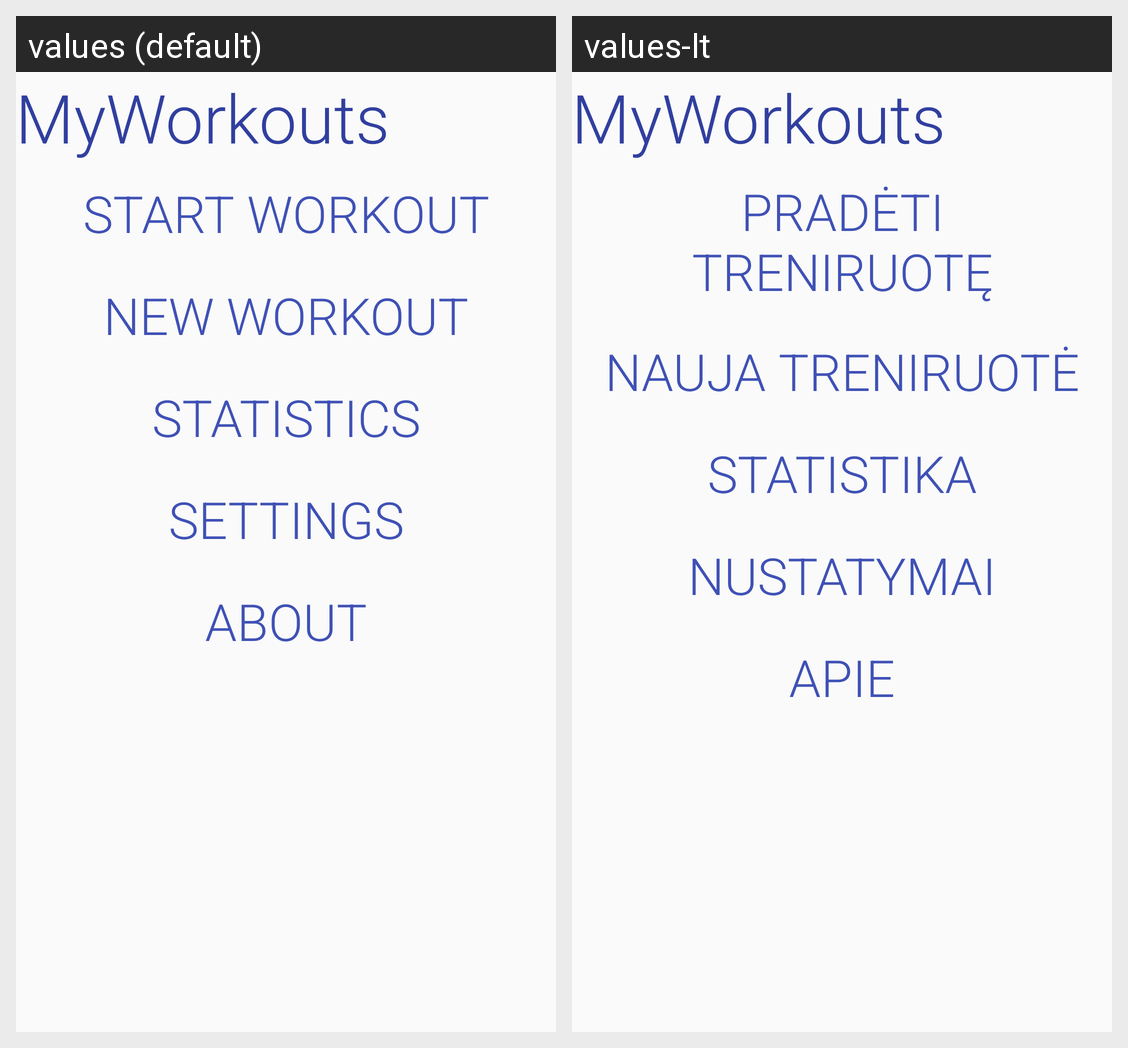

Strings drawn on this Android screen and how each of the app's shown locales translates them:
Android screen res/layout/activity_main.xml rendered under 2 locales, left to right: values (default), values-lt. Device: Nexus 5 (rendered at 1080×1920; each locale shown at half size, 540×960, under a caption strip naming it); theme AppTheme.
Strings drawn on this screen, with the default value and each locale's value (text and hints the layout hard-codes, and strings that could not be matched under every locale, appear in the picture but are not listed):

app_name
  values: MyWorkouts
  values-lt: MyWorkouts

start_workout
  values: Start Workout
  values-lt: Pradėti treniruotę

new_workout
  values: New Workout
  values-lt: Nauja treniruotė

statistics
  values: Statistics
  values-lt: Statistika

settings
  values: Settings
  values-lt: Nustatymai

about
  values: About
  values-lt: Apie
